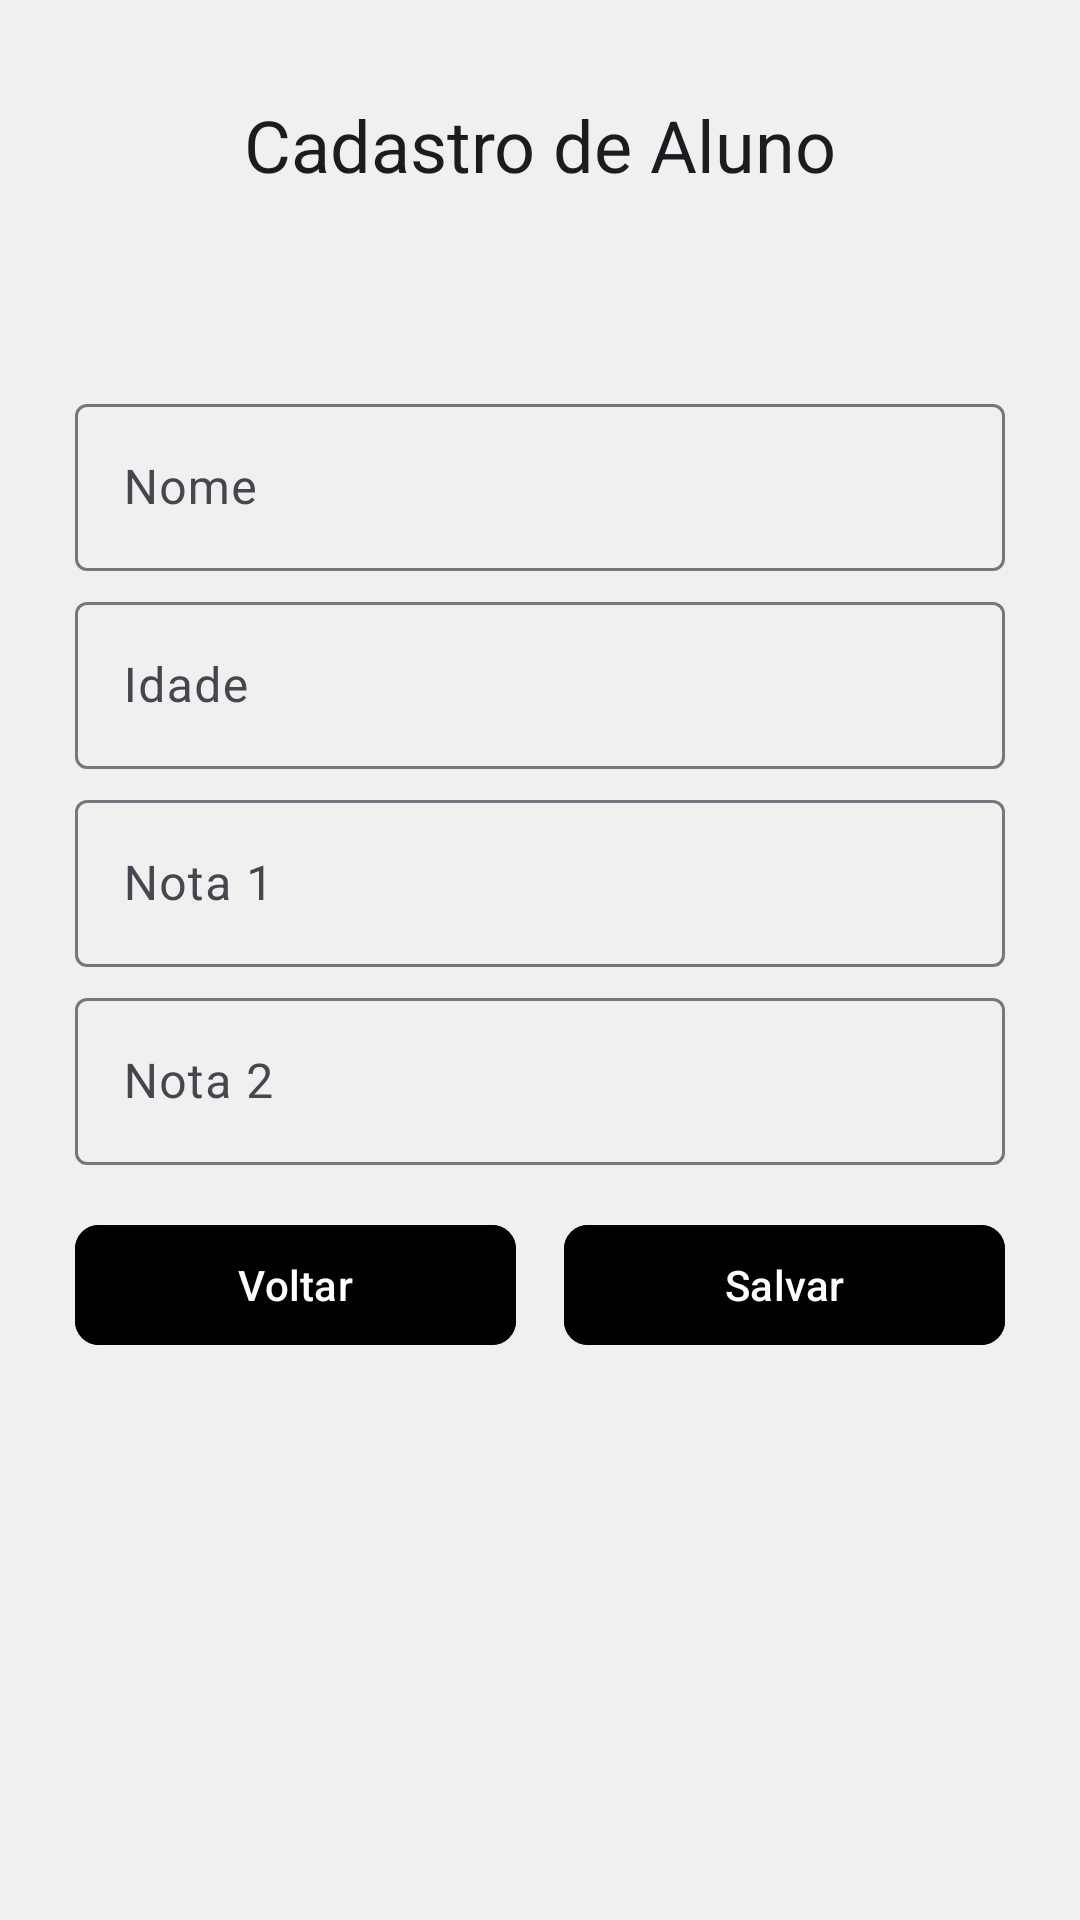

Android layout source for this screen:
<!-- AndroidManifest.xml: application theme Theme.JoaoVitor_Atividade_06 -->
<!-- res/layout/activity_cadastro.xml -->
<?xml version="1.0" encoding="utf-8"?>
<LinearLayout xmlns:android="http://schemas.android.com/apk/res/android"
        xmlns:tools="http://schemas.android.com/tools"
        xmlns:app="http://schemas.android.com/apk/res-auto"
        android:id="@+id/main"
        android:layout_width="match_parent"
        android:layout_height="match_parent"
        android:background="@color/gray"
        android:orientation="vertical"
        tools:context=".View.CadastroActivity">

    <TextView
            android:id="@+id/titulo"
            android:layout_width="match_parent"
            android:layout_height="wrap_content"
            android:text="Cadastro de Aluno"
            android:textAlignment="center"
            android:textSize="24sp"
            android:textColor="?attr/colorOnBackground"
            android:layout_marginTop="32dp"
            android:layout_marginBottom="40dp"/>

    <LinearLayout
            android:layout_width="match_parent"
            android:layout_height="wrap_content"
            android:layout_margin="25dp"
            android:orientation="vertical">

        <com.google.android.material.textfield.TextInputLayout
                android:layout_width="match_parent"
                android:layout_height="wrap_content"
                android:hint="Nome">

            <com.google.android.material.textfield.TextInputEditText
                    android:id="@+id/edtNome"
                    android:layout_width="match_parent"
                    android:layout_height="wrap_content"
                    />

        </com.google.android.material.textfield.TextInputLayout>

        <com.google.android.material.textfield.TextInputLayout
                android:layout_marginTop="5dp"
                android:layout_width="match_parent"
                android:layout_height="wrap_content"
                android:hint="Idade">

            <com.google.android.material.textfield.TextInputEditText
                    android:id="@+id/edtIdade"
                    android:inputType="number"
                    android:layout_width="match_parent"
                    android:layout_height="wrap_content"
                    />

        </com.google.android.material.textfield.TextInputLayout>

        <com.google.android.material.textfield.TextInputLayout
                android:layout_marginTop="5dp"
                android:layout_width="match_parent"
                android:layout_height="wrap_content"
                android:hint="Nota 1">

            <com.google.android.material.textfield.TextInputEditText
                    android:id="@+id/edtNota1"
                    android:inputType="number"
                    android:layout_width="match_parent"
                    android:layout_height="wrap_content"
                    />

        </com.google.android.material.textfield.TextInputLayout>

        <com.google.android.material.textfield.TextInputLayout
                android:layout_marginTop="5dp"
                android:layout_width="match_parent"
                android:layout_height="wrap_content"
                android:hint="Nota 2">

            <com.google.android.material.textfield.TextInputEditText
                    android:id="@+id/edtNota2"
                    android:inputType="number"
                    android:layout_width="match_parent"
                    android:layout_height="wrap_content"
                    />

        </com.google.android.material.textfield.TextInputLayout>

        <LinearLayout
                android:layout_width="match_parent"
                android:layout_height="wrap_content"
                android:orientation="horizontal"
                android:layout_marginTop="16dp">

            <com.google.android.material.button.MaterialButton
                    android:id="@+id/btnVoltar"
                    android:layout_width="0dp"
                    android:layout_height="wrap_content"
                    android:layout_weight="1"
                    android:text="Voltar"
                    android:textColor="@color/white"
                    android:backgroundTint="@color/black"
                    app:cornerRadius="8dp"
                    android:layout_marginEnd="8dp"
                    />

            <com.google.android.material.button.MaterialButton
                    android:id="@+id/btnSalvar"
                    android:layout_width="0dp"
                    android:layout_height="wrap_content"
                    android:layout_weight="1"
                    android:text="Salvar"
                    app:cornerRadius="8dp"
                    android:backgroundTint="@color/black"
                    android:layout_marginStart="8dp" />
        </LinearLayout>

        <com.google.android.material.button.MaterialButton
                android:id="@+id/btnDeletar"
                android:backgroundTint="@color/black"
                android:layout_width="match_parent"
                android:layout_height="wrap_content"
                android:text="Excluir"
                android:visibility="invisible"
                android:textColor="@color/white"
                app:cornerRadius="8dp"
                android:layout_marginTop="8dp"/>

    </LinearLayout>

</LinearLayout>
<!-- resources referenced by this layout -->
<resources>
  <color name="black">#FF000000</color>
  <color name="gray">#F1F0F0</color>
  <color name="white">#FFFFFFFF</color>
  <style name="Theme.JoaoVitor_Atividade_06" parent="Base.Theme.JoaoVitor_Atividade_06" />
  <style name="Base.Theme.JoaoVitor_Atividade_06" parent="Theme.Material3.DayNight.NoActionBar">
          
          
      </style>
</resources>
